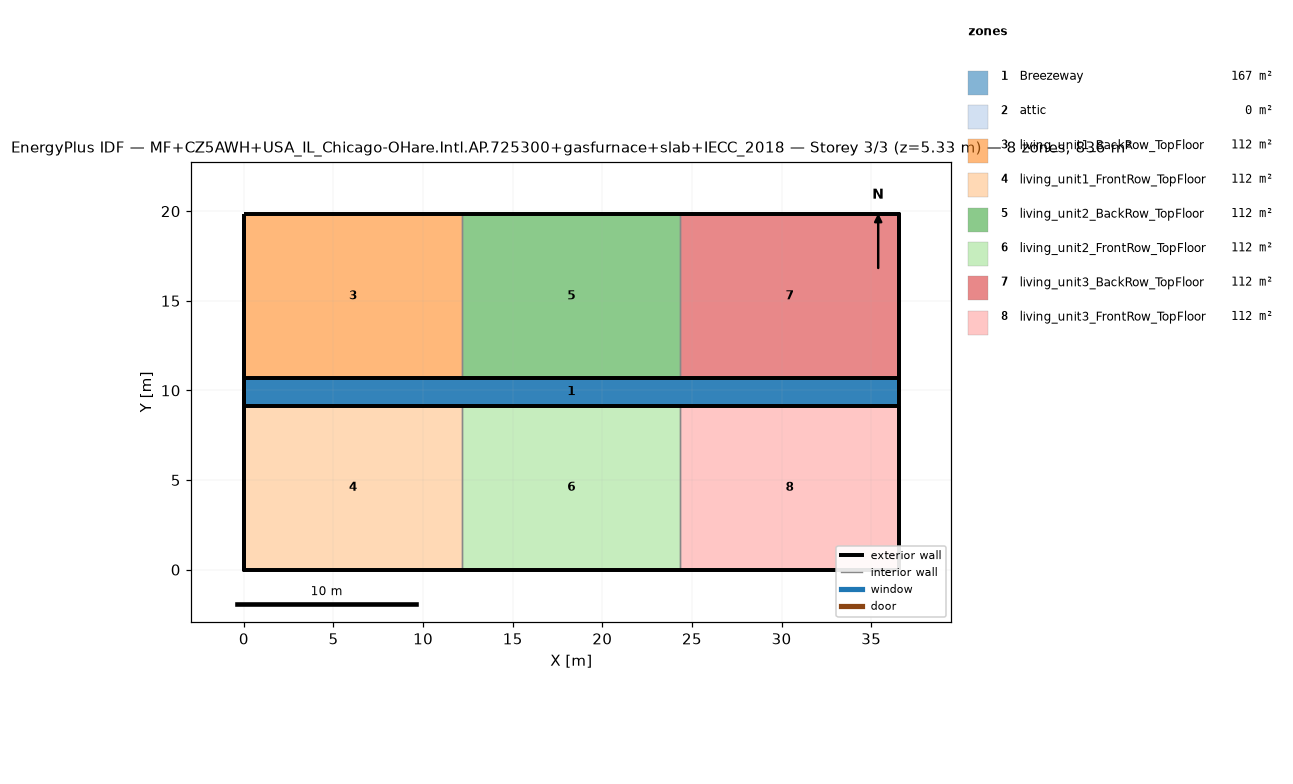
=== STOREY PLAN SPEC (per zone: floor XY polygon, exterior-wall plan segments, windows/doors) ===
zone 1: Breezeway  (167.0 m²)
  floor: (36.54, 9.16) (0.00, 9.16) (0.00, 10.68) (36.54, 10.68)
  floor: (36.54, 9.16) (0.00, 9.16) (0.00, 10.68) (36.54, 10.68)
  floor: (36.54, 9.16) (0.00, 9.16) (0.00, 10.68) (36.54, 10.68)
zone 2: attic  (0.0 m²)
  exterior wall: (36.54, 0.00) – (36.54, 19.84) – (36.54, 9.92)  [29.8 m]
  exterior wall: (0.00, 19.84) – (0.00, 0.00) – (0.00, 9.92)  [29.8 m]
zone 3: living_unit1_BackRow_TopFloor  (111.5 m²)
  floor: (12.18, 10.68) (0.00, 10.68) (0.00, 19.84) (12.18, 19.84)
  exterior wall: (12.18, 19.84) – (0.00, 19.84)  [12.2 m]
  exterior wall: (0.00, 19.84) – (0.00, 10.68)  [9.2 m]
  exterior wall: (0.00, 10.68) – (12.18, 10.68)  [12.2 m]
  interior walls: 1
zone 4: living_unit1_FrontRow_TopFloor  (111.5 m²)
  floor: (12.18, 0.00) (0.00, 0.00) (0.00, 9.16) (12.18, 9.16)
  exterior wall: (0.00, 0.00) – (12.18, 0.00)  [12.2 m]
  exterior wall: (0.00, 9.16) – (0.00, 0.00)  [9.2 m]
  exterior wall: (12.18, 9.16) – (0.00, 9.16)  [12.2 m]
  interior walls: 1
zone 5: living_unit2_BackRow_TopFloor  (111.5 m²)
  floor: (24.36, 10.68) (12.18, 10.68) (12.18, 19.84) (24.36, 19.84)
  exterior wall: (12.18, 10.68) – (24.36, 10.68)  [12.2 m]
  exterior wall: (24.36, 19.84) – (12.18, 19.84)  [12.2 m]
  interior walls: 2
zone 6: living_unit2_FrontRow_TopFloor  (111.5 m²)
  floor: (24.36, 0.00) (12.18, 0.00) (12.18, 9.16) (24.36, 9.16)
  exterior wall: (12.18, 0.00) – (24.36, 0.00)  [12.2 m]
  exterior wall: (24.36, 9.16) – (12.18, 9.16)  [12.2 m]
  interior walls: 2
zone 7: living_unit3_BackRow_TopFloor  (111.5 m²)
  floor: (36.54, 10.68) (24.36, 10.68) (24.36, 19.84) (36.54, 19.84)
  exterior wall: (36.54, 10.68) – (36.54, 19.84)  [9.2 m]
  exterior wall: (36.54, 19.84) – (24.36, 19.84)  [12.2 m]
  exterior wall: (24.36, 10.68) – (36.54, 10.68)  [12.2 m]
  interior walls: 1
zone 8: living_unit3_FrontRow_TopFloor  (111.5 m²)
  floor: (36.54, 0.00) (24.36, 0.00) (24.36, 9.16) (36.54, 9.16)
  exterior wall: (24.36, 0.00) – (36.54, 0.00)  [12.2 m]
  exterior wall: (36.54, 0.00) – (36.54, 9.16)  [9.2 m]
  exterior wall: (36.54, 9.16) – (24.36, 9.16)  [12.2 m]
  interior walls: 1

=== DERIVED (storey summary) ===
Building: MF+CZ5AWH+USA_IL_Chicago-OHare.Intl.AP.725300+gasfurnace+slab+IECC_2018
Storey: 3 of 3  (floor level z = 5.33 m)
Storey gross floor area: 836.2 m²
Zones on this storey: 8
  - Breezeway: floor 167.0 m²
  - attic: floor 0.0 m²; exterior wall 59.5 m (81.9 m²); WWR 0.0%
  - living_unit1_BackRow_TopFloor: floor 111.5 m²; exterior wall 33.5 m (86.9 m²); WWR 0.0%
  - living_unit1_FrontRow_TopFloor: floor 111.5 m²; exterior wall 33.5 m (86.9 m²); WWR 0.0%
  - living_unit2_BackRow_TopFloor: floor 111.5 m²; exterior wall 24.4 m (63.1 m²); WWR 0.0%
  - living_unit2_FrontRow_TopFloor: floor 111.5 m²; exterior wall 24.4 m (63.1 m²); WWR 0.0%
  - living_unit3_BackRow_TopFloor: floor 111.5 m²; exterior wall 33.5 m (86.9 m²); WWR 0.0%
  - living_unit3_FrontRow_TopFloor: floor 111.5 m²; exterior wall 33.5 m (86.9 m²); WWR 0.0%
Zone adjacency (shared interzone walls):
  - living_unit1_BackRow_TopFloor ↔ living_unit2_BackRow_TopFloor
  - living_unit1_FrontRow_TopFloor ↔ living_unit2_FrontRow_TopFloor
  - living_unit2_BackRow_TopFloor ↔ living_unit3_BackRow_TopFloor
  - living_unit2_FrontRow_TopFloor ↔ living_unit3_FrontRow_TopFloor